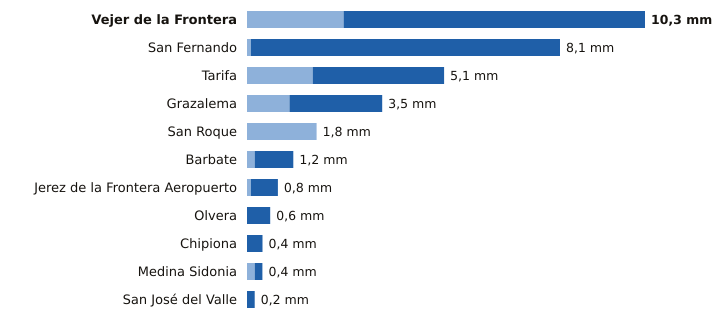

The file beside this chart, header and first rows:
estacion, provincia, indicativo, mm_6_dias_anteriores, mm_hoy, mm_7_dias, horas_de_hoy
Vejer de la Frontera, Cádiz, 5995B, 2.5, 7.8, 10.3, 21
San Fernando, Cádiz, 5972Y, 0.1, 8.0, 8.1, 21
Tarifa, Cádiz, 6001, 1.7, 3.4, 5.1, 21
Grazalema, Cádiz, 5911X, 1.1, 2.4, 3.5, 21
San Roque, Cádiz, 6056X, 1.8, 0.0, 1.8, 20
Barbate, Cádiz, 5996B, 0.2, 1.0, 1.2, 20
Jerez de la Frontera Aeropuerto, Cádiz, 5960, 0.1, 0.7, 0.8, 21
Olvera, Cádiz, 5919X, 0.0, 0.6, 0.6, 20
Chipiona, Cádiz, 5906X, 0.0, 0.4, 0.4, 20
Medina Sidonia, Cádiz, 5983X, 0.2, 0.2, 0.4, 20
San José del Valle, Cádiz, 5950X, 0.0, 0.2, 0.2, 21
